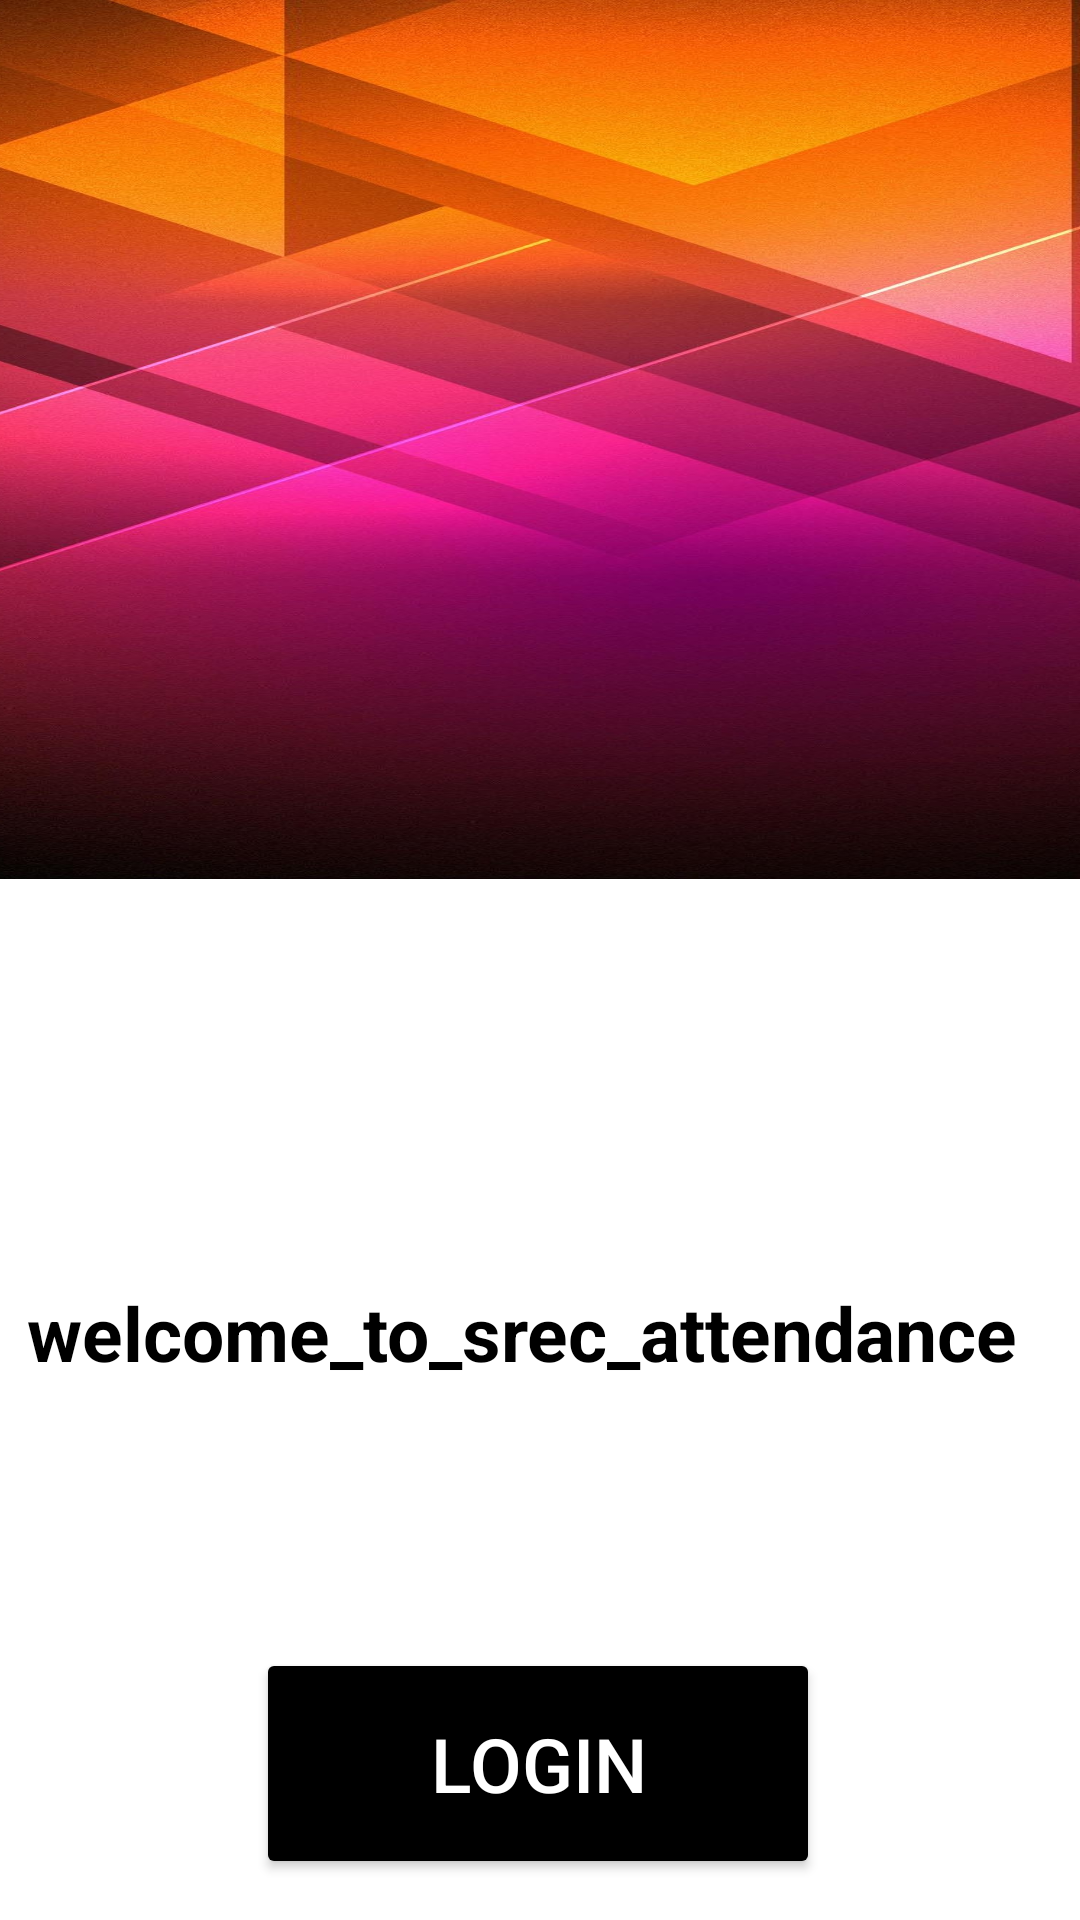

This screen was rendered from an Android layout file. Write that file and the resources it references.
<!-- AndroidManifest.xml: application theme Theme.SRECAttendance -->
<!-- res/layout/activity_main.xml -->
<?xml version="1.0" encoding="utf-8"?>
<androidx.constraintlayout.widget.ConstraintLayout xmlns:android="http://schemas.android.com/apk/res/android"
    xmlns:app="http://schemas.android.com/apk/res-auto"
    xmlns:tools="http://schemas.android.com/tools"
    android:layout_width="match_parent"
    android:layout_height="match_parent"
    tools:context=".MainActivity">

    <View
        android:id="@+id/view"
        android:layout_width="521dp"
        android:layout_height="293dp"
        android:background="@drawable/bgm"
        app:layout_constraintBottom_toBottomOf="parent"
        app:layout_constraintEnd_toEndOf="parent"
        app:layout_constraintHorizontal_bias="0.188"
        app:layout_constraintStart_toStartOf="parent"
        app:layout_constraintTop_toTopOf="parent"
        app:layout_constraintVertical_bias="0.0" />

    <ImageView
        android:id="@+id/imageView2"
        android:layout_width="248dp"
        android:layout_height="248dp"
        android:layout_marginStart="-500dp"
        android:layout_marginTop="-150dp"
        android:layout_marginEnd="20dp"
        app:layout_constraintEnd_toEndOf="parent"
        app:layout_constraintHorizontal_bias="0.566"
        app:layout_constraintStart_toEndOf="@+id/view"
        app:layout_constraintTop_toBottomOf="@+id/view"
        app:srcCompat="@drawable/logosrec" />

    <TextView
        android:id="@+id/textView5"
        android:layout_width="341dp"
        android:layout_height="66dp"
        android:layout_marginStart="47dp"
        android:layout_marginTop="36dp"
        android:layout_marginEnd="47dp"
        android:text="welcome_to_srec_attendance"
        android:textColor="@color/black"
        android:textSize="25sp"
        android:textStyle="bold"
        app:layout_constraintEnd_toEndOf="parent"
        app:layout_constraintHorizontal_bias="0.508"
        app:layout_constraintStart_toStartOf="parent"
        app:layout_constraintTop_toBottomOf="@+id/imageView2" />

    <Button
        android:id="@+id/button"
        android:layout_width="188dp"
        android:layout_height="77dp"
        android:layout_marginStart="-460dp"
        android:layout_marginTop="56dp"
        android:layout_marginEnd="-461dp"
        android:backgroundTint="@color/black"
        android:text="LOGIN"
        android:textColor="@color/white"
        android:textSize="25sp"
        app:layout_constraintEnd_toEndOf="parent"
        app:layout_constraintHorizontal_bias="0.499"
        app:layout_constraintStart_toStartOf="parent"
        app:layout_constraintTop_toBottomOf="@+id/textView5" />


</androidx.constraintlayout.widget.ConstraintLayout>
<!-- resources referenced by this layout -->
<resources>
  <!-- drawable bgm: jpg bitmap (drawable-v24, 666234 bytes) -->
  <style name="Theme.SRECAttendance" parent="Theme.MaterialComponents.DayNight.DarkActionBar">
          
          <item name="colorPrimary">@color/purple_500</item>
          <item name="colorPrimaryVariant">@color/purple_700</item>
          <item name="colorOnPrimary">@color/white</item>
          
          <item name="colorSecondary">@color/teal_200</item>
          <item name="colorSecondaryVariant">@color/teal_700</item>
          <item name="colorOnSecondary">@color/black</item>
          
          <item name="android:statusBarColor" tools:targetApi="l">?attr/colorPrimaryVariant</item>
          
      </style>
  <!-- not gathered from this repository: default colours our renderer supplied (Android Studio template values) -->
  <color name="purple_500">#FF6200EE</color>
  <color name="purple_700">#FF3700B3</color>
  <color name="teal_200">#FF03DAC5</color>
  <color name="teal_700">#FF018786</color>
  <color name="black">#FF000000</color>
  <color name="white">#FFFFFFFF</color>
</resources>
